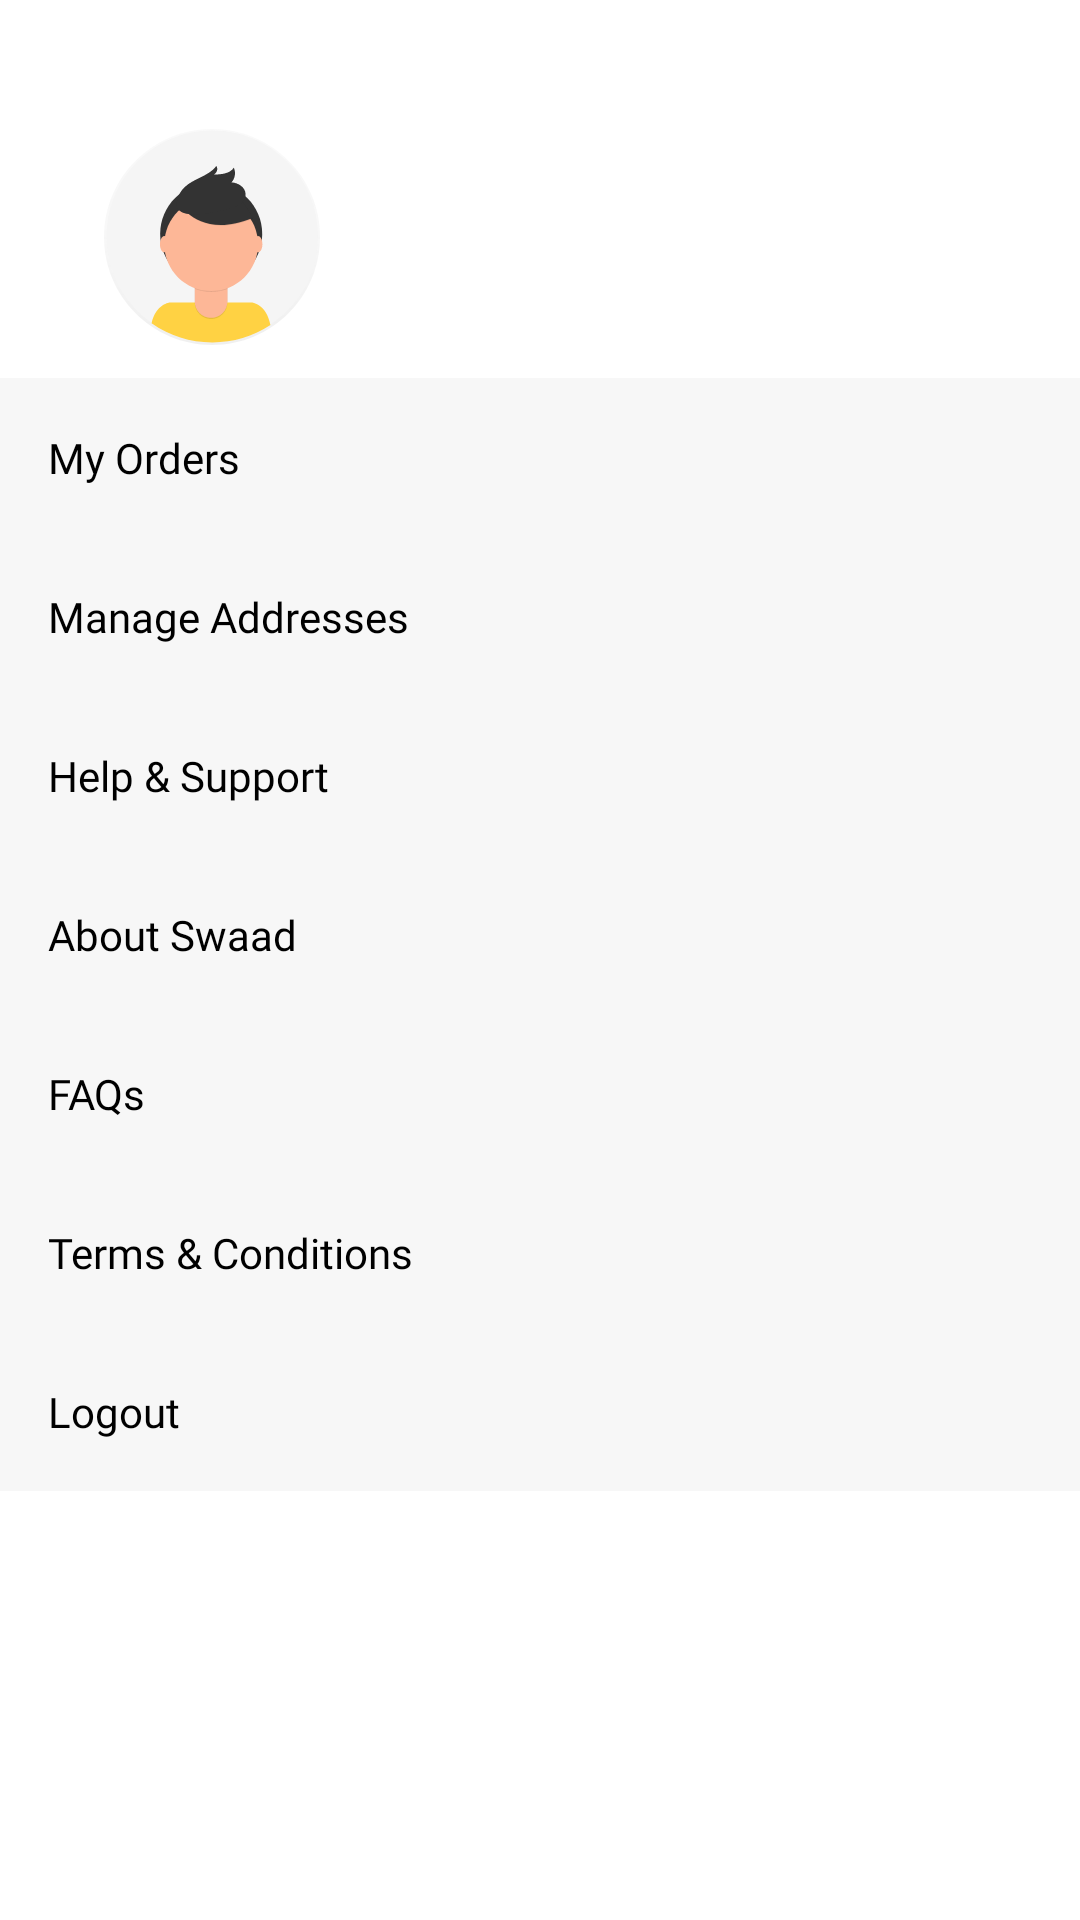

Write the Android layout XML for this screen, with the resource values it uses.
<!-- AndroidManifest.xml: application theme Theme.Swaad -->
<!-- res/layout/profile_page.xml -->
<?xml version="1.0" encoding="utf-8"?>
<ScrollView
    xmlns:android="http://schemas.android.com/apk/res/android"
    xmlns:app="http://schemas.android.com/apk/res-auto"
    xmlns:tools="http://schemas.android.com/tools"
    android:layout_width="match_parent"
    android:layout_height="match_parent"
    >

<androidx.constraintlayout.widget.ConstraintLayout xmlns:android="http://schemas.android.com/apk/res/android"
    xmlns:app="http://schemas.android.com/apk/res-auto"
    xmlns:tools="http://schemas.android.com/tools"
    android:layout_width="match_parent"
    android:layout_height="match_parent">

    <TextView
        android:id="@+id/textView15"
        android:layout_width="match_parent"
        android:layout_height="wrap_content"
        android:layout_marginTop="43dp"
        android:drawablePadding="30.69dp"
        android:fontFamily="@font/poppins_bold"
        android:paddingStart="34.83dp"
        android:text=""
        android:textColor="#000000"
        android:textSize="18sp"
        app:drawableStartCompat="@drawable/ic_profile_icon"
        app:layout_constraintEnd_toEndOf="parent"
        app:layout_constraintStart_toStartOf="parent"
        app:layout_constraintTop_toTopOf="parent" />

    <TextView
        android:id="@+id/textView16"
        android:layout_width="match_parent"
        android:layout_height="wrap_content"
        android:layout_marginTop="11dp"
        android:background="#F7F7F7"
        android:fontFamily="@font/poppins"
        android:paddingLeft="16dp"
        android:paddingTop="17dp"
        android:paddingBottom="17dp"
        android:text="My Orders"
        android:textColor="#000000"
        app:layout_constraintStart_toStartOf="parent"
        app:layout_constraintTop_toBottomOf="@+id/textView15" />

    <TextView
        android:id="@+id/ManageAddress"
        android:layout_width="match_parent"
        android:layout_height="wrap_content"
        android:background="#F7F7F7"
        android:fontFamily="@font/poppins"
        android:paddingLeft="16dp"
        android:paddingTop="17dp"
        android:paddingBottom="17dp"
        android:text="Manage Addresses"
        android:textColor="#000000"
        app:layout_constraintStart_toStartOf="parent"
        app:layout_constraintTop_toBottomOf="@+id/textView16" />

    <TextView
        android:id="@+id/helpAndSupport"
        android:layout_width="match_parent"
        android:layout_height="wrap_content"
        android:background="#F7F7F7"
        android:fontFamily="@font/poppins"
        android:paddingLeft="16dp"
        android:paddingTop="17dp"
        android:paddingBottom="17dp"
        android:text="Help &amp; Support"
        android:textColor="#000000"
        app:layout_constraintStart_toStartOf="parent"
        app:layout_constraintTop_toBottomOf="@+id/ManageAddress" />

    <TextView
        android:id="@+id/aboutSwaadMyProfile"
        android:layout_width="match_parent"
        android:layout_height="wrap_content"
        android:background="#F7F7F7"
        android:fontFamily="@font/poppins"
        android:paddingStart="16dp"
        android:paddingTop="17dp"
        android:paddingBottom="17dp"
        android:text="About Swaad"
        android:textColor="#000000"
        app:layout_constraintStart_toStartOf="parent"
        app:layout_constraintTop_toBottomOf="@+id/helpAndSupport" />

    <TextView
        android:id="@+id/textView20"
        android:layout_width="match_parent"
        android:background="#F7F7F7"
        android:paddingLeft="16dp"
        android:paddingTop="17dp"
        android:paddingBottom="17dp"
        android:layout_height="wrap_content"
        android:fontFamily="@font/poppins"
        android:text="FAQs"
        android:textColor="#000000"
        app:layout_constraintStart_toStartOf="parent"
        app:layout_constraintTop_toBottomOf="@+id/aboutSwaadMyProfile" />

    <TextView
        android:id="@+id/textView21"
        android:layout_width="match_parent"
        android:layout_height="wrap_content"
        android:background="#F7F7F7"
        android:fontFamily="@font/poppins"
        android:paddingLeft="16dp"
        android:paddingTop="17dp"
        android:paddingBottom="17dp"
        android:text="Terms &amp; Conditions"
        android:textColor="#000000"
        app:layout_constraintStart_toStartOf="parent"
        app:layout_constraintTop_toBottomOf="@+id/textView20" />

    <TextView
        android:id="@+id/textView22"
        android:layout_width="match_parent"
        android:layout_height="wrap_content"
        android:background="#F7F7F7"
        android:fontFamily="@font/poppins"
        android:paddingLeft="16dp"
        android:paddingTop="17dp"
        android:paddingBottom="17dp"
        android:text="Logout"
        android:textColor="#000000"
        app:layout_constraintStart_toStartOf="parent"
        app:layout_constraintTop_toBottomOf="@+id/textView21" />

    <TextView
        android:id="@+id/textView23"
        android:layout_width="wrap_content"
        android:layout_height="wrap_content"
        android:layout_marginStart="139dp"
        android:layout_marginTop="32dp"
        android:text=""
        android:textColor="#000000"
        android:fontFamily="@font/poppins"
        android:textSize="12sp"
        app:layout_constraintStart_toStartOf="parent"
        app:layout_constraintTop_toTopOf="@+id/textView15" />
</androidx.constraintlayout.widget.ConstraintLayout>

</ScrollView>
<!-- resources referenced by this layout -->
<resources>
  <!-- drawable ic_profile_icon: vector/xml drawable (drawable, 4708 chars, omitted) -->
  <style name="Theme.Swaad" parent="Theme.MaterialComponents.DayNight.NoActionBar">
          
          <item name="colorPrimary">@color/purple_500</item>
          <item name="colorPrimaryVariant">@color/purple_700</item>
          <item name="colorOnPrimary">@color/white</item>
          
          <item name="colorSecondary">@color/teal_200</item>
          <item name="colorSecondaryVariant">@color/teal_700</item>
          <item name="colorOnSecondary">@color/black</item>
          
          <item name="android:statusBarColor" tools:targetApi="l">?attr/colorPrimaryVariant</item>
          
      </style>
  <color name="purple_500">#FF6200EE</color>
  <color name="purple_700">#FF3700B3</color>
  <color name="white">#FFFFFFFF</color>
  <color name="teal_200">#FF03DAC5</color>
  <color name="teal_700">#FF018786</color>
  <color name="black">#FF000000</color>
</resources>
